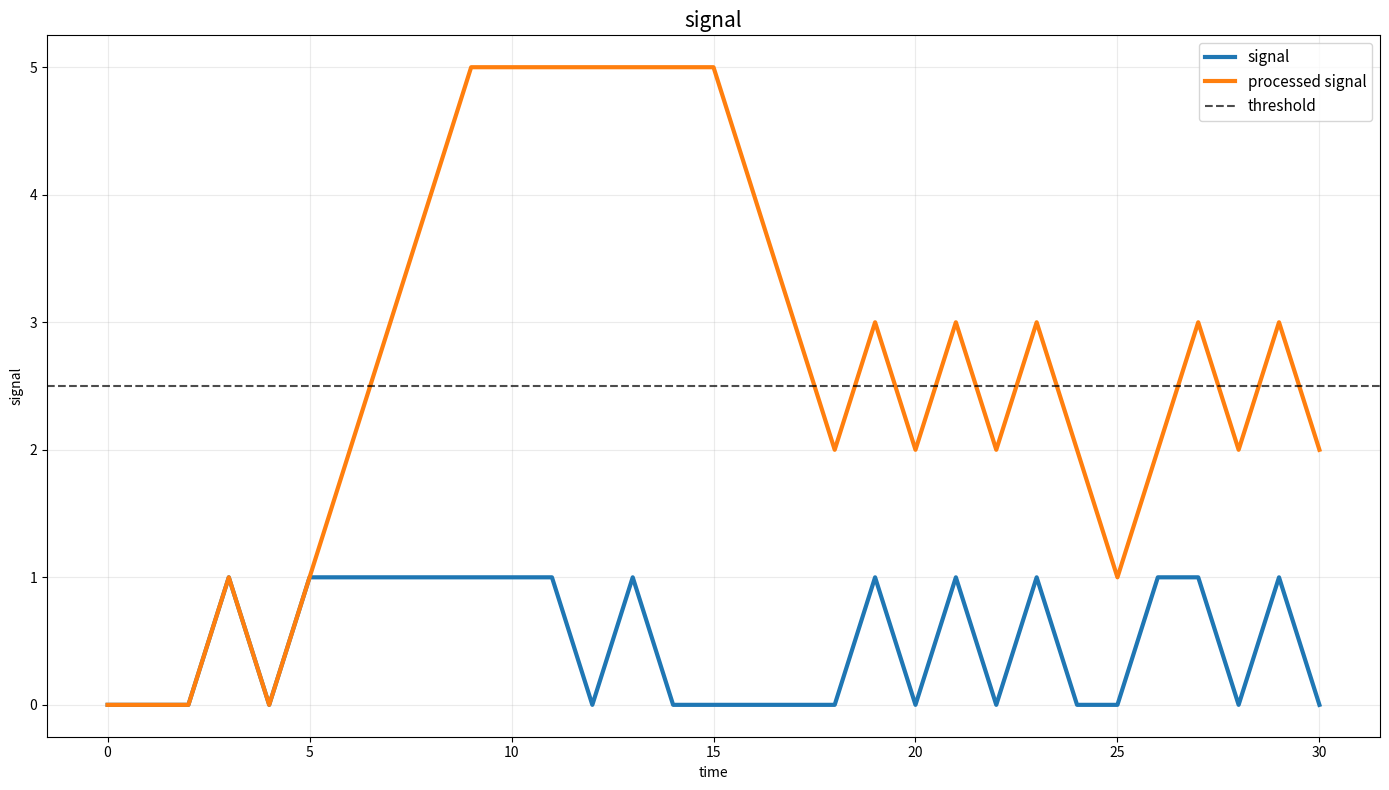

Python code for this plot:

import numpy as np
import matplotlib.pyplot as plt

"""
 --- test script ---

TODO
 - incorporate into system

"""

#assume signal 1 or 0

sig = [0,0, 0, 1, 0, 1, 1, 1, 1, 1, 1, 1, 0, 1, 0, 0, 0, 0, 0, 1, 0, 1, 0, 1, 0, 0, 1, 1, 0, 1, 0]
indices = [i for i in range(len(sig)) ]
accum_sig = []
total = 0

threshold = 2.5
max_val = 2*threshold


def sig_val(sig):
    val = 1
    if sig == 0:
        val = -1
    return val


for i in range(len(sig)):
    val = sig_val(sig[i])
    accum_sig.append(min(max_val, max( (total + val), 0)))
    if total <= 0:
        total += max(val, 0)
    else:
        total += val
print(sig)
print(accum_sig)

plt.figure(figsize=(14, 8))
plt.plot(indices, sig,
         color='tab:blue', linewidth=3, linestyle='-', label='signal')
plt.plot(indices, accum_sig,
         color='tab:orange', linewidth=3, linestyle='-', label='processed signal')
plt.axhline(y=threshold, color='black', linestyle='--', linewidth=1.5, alpha=0.7,
            label='threshold')
plt.title('signal', fontsize=15)
plt.xlabel('time')
plt.ylabel('signal')
plt.grid(True, alpha=0.25)
plt.legend(fontsize=11)
plt.tight_layout()
plt.show()
